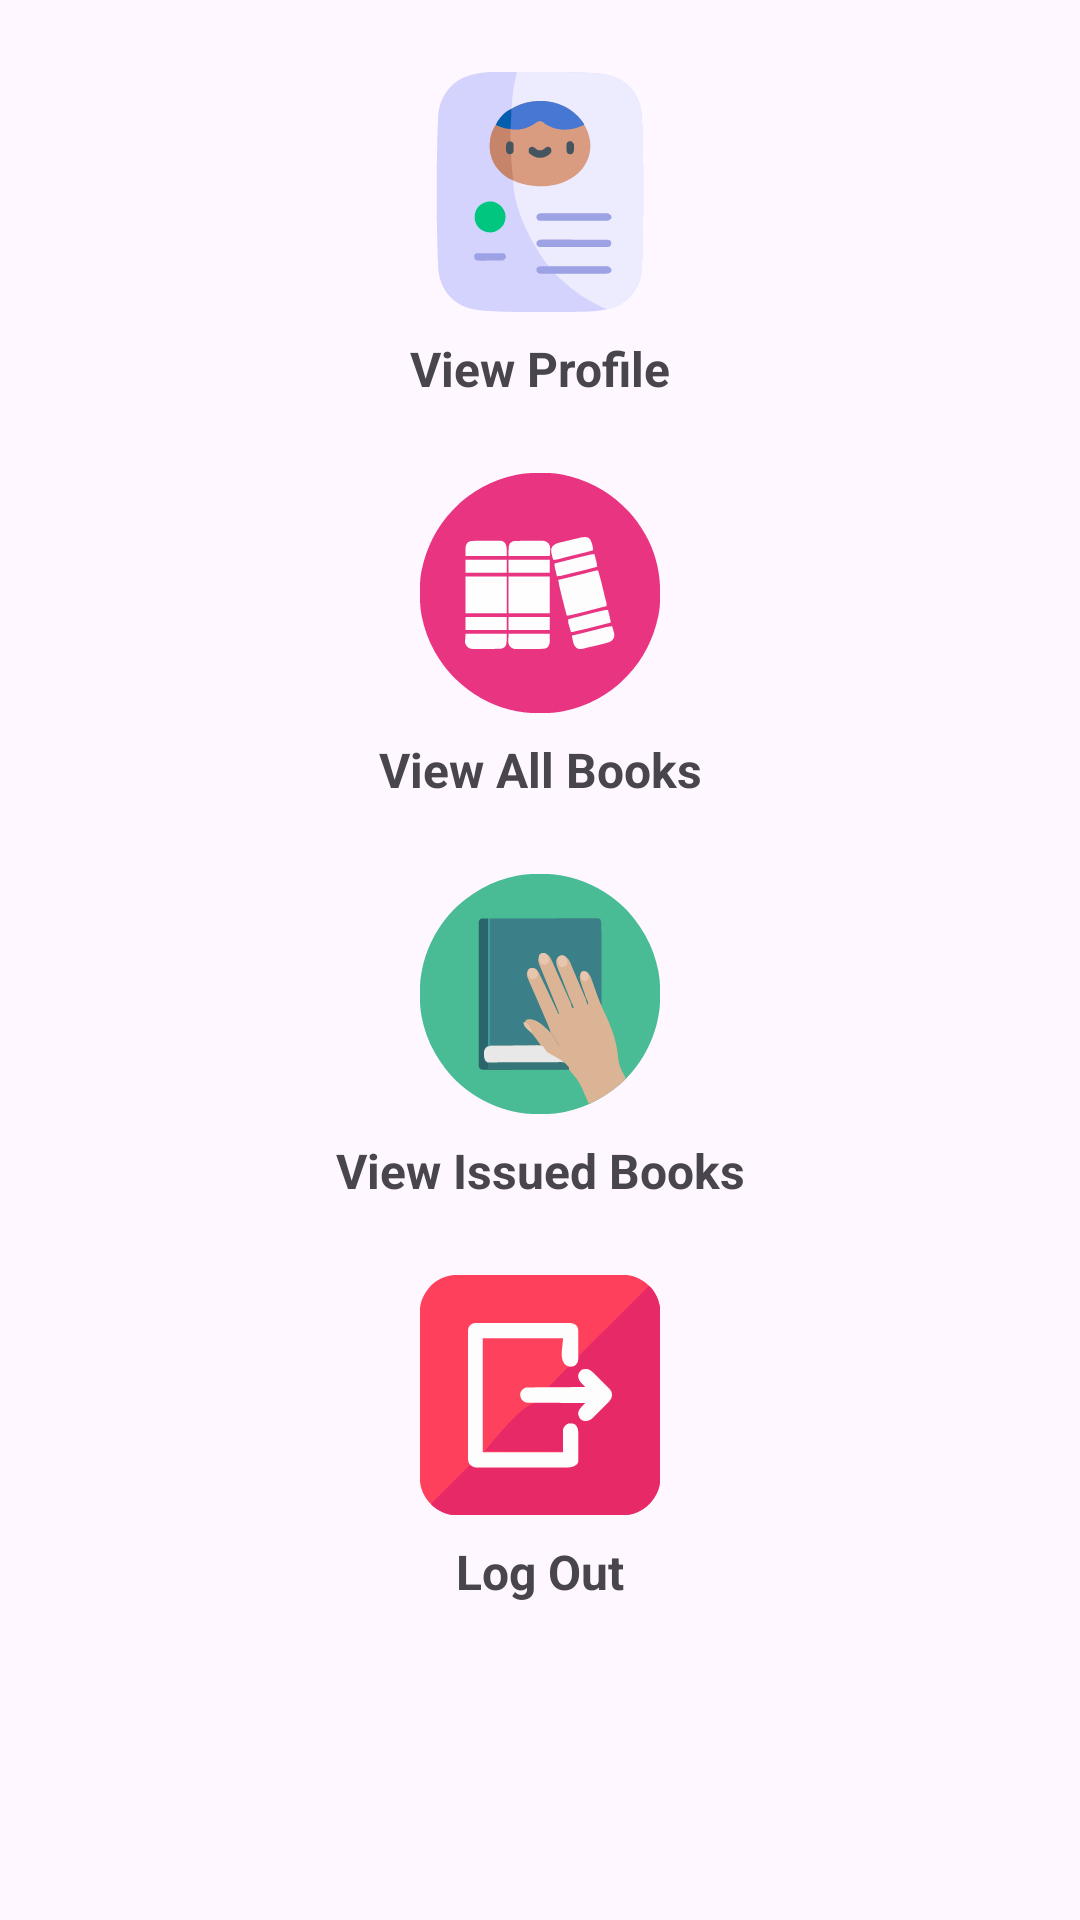

Android layout source for this screen:
<!-- AndroidManifest.xml: application theme Theme.SpringAndroidLogin -->
<!-- res/layout/activity_home.xml -->
<?xml version="1.0" encoding="utf-8"?>
<androidx.constraintlayout.widget.ConstraintLayout
    xmlns:android="http://schemas.android.com/apk/res/android"
    xmlns:app="http://schemas.android.com/apk/res-auto"
    xmlns:tools="http://schemas.android.com/tools"
    android:id="@+id/main"
    android:layout_width="match_parent"
    android:layout_height="match_parent"
    tools:context=".activitys.HomeActivity">

    
    <ImageView
        android:id="@+id/view_profile_image"
        android:layout_width="80dp"
        android:layout_height="80dp"
        android:src="@drawable/profile"
        android:contentDescription="View Profile"
        android:clickable="true"
        android:focusable="true"
        app:layout_constraintTop_toTopOf="parent"
        app:layout_constraintStart_toStartOf="parent"
        app:layout_constraintEnd_toEndOf="parent"
        android:layout_marginTop="24dp" />

    <TextView
        android:id="@+id/view_profile_label"
        android:layout_width="wrap_content"
        android:layout_height="wrap_content"
        android:text="View Profile"
        android:textSize="16sp"
        android:textStyle="bold"
        app:layout_constraintTop_toBottomOf="@id/view_profile_image"
        app:layout_constraintStart_toStartOf="@id/view_profile_image"
        app:layout_constraintEnd_toEndOf="@id/view_profile_image"
        android:layout_marginTop="8dp" />

    
    <ImageView
        android:id="@+id/view_all_books_image"
        android:layout_width="80dp"
        android:layout_height="80dp"
        android:src="@drawable/all_books"
        android:contentDescription="View All Books"
        android:clickable="true"
        android:focusable="true"
        app:layout_constraintTop_toBottomOf="@id/view_profile_label"
        app:layout_constraintStart_toStartOf="parent"
        app:layout_constraintEnd_toEndOf="parent"
        android:layout_marginTop="24dp" />

    <TextView
        android:id="@+id/view_all_books_label"
        android:layout_width="wrap_content"
        android:layout_height="wrap_content"
        android:text="View All Books"
        android:textSize="16sp"
        android:textStyle="bold"
        app:layout_constraintTop_toBottomOf="@id/view_all_books_image"
        app:layout_constraintStart_toStartOf="@id/view_all_books_image"
        app:layout_constraintEnd_toEndOf="@id/view_all_books_image"
        android:layout_marginTop="8dp" />

    
    <ImageView
        android:id="@+id/view_issued_books_image"
        android:layout_width="80dp"
        android:layout_height="80dp"
        android:src="@drawable/all_issued"
        android:contentDescription="View Issued Books"
        android:clickable="true"
        android:focusable="true"
        app:layout_constraintTop_toBottomOf="@id/view_all_books_label"
        app:layout_constraintStart_toStartOf="parent"
        app:layout_constraintEnd_toEndOf="parent"
        android:layout_marginTop="24dp" />

    <TextView
        android:id="@+id/view_issued_books_label"
        android:layout_width="wrap_content"
        android:layout_height="wrap_content"
        android:text="View Issued Books"
        android:textSize="16sp"
        android:textStyle="bold"
        app:layout_constraintTop_toBottomOf="@id/view_issued_books_image"
        app:layout_constraintStart_toStartOf="@id/view_issued_books_image"
        app:layout_constraintEnd_toEndOf="@id/view_issued_books_image"
        android:layout_marginTop="8dp" />

    
    <ImageView
        android:id="@+id/logout_image"
        android:layout_width="80dp"
        android:layout_height="80dp"
        android:src="@drawable/log_out"
        android:contentDescription="Log Out"
        android:clickable="true"
        android:focusable="true"
        app:layout_constraintTop_toBottomOf="@id/view_issued_books_label"
        app:layout_constraintStart_toStartOf="parent"
        app:layout_constraintEnd_toEndOf="parent"
        android:layout_marginTop="24dp" />

    <TextView
        android:id="@+id/logout_label"
        android:layout_width="wrap_content"
        android:layout_height="wrap_content"
        android:text="Log Out"
        android:textSize="16sp"
        android:textStyle="bold"
        app:layout_constraintTop_toBottomOf="@id/logout_image"
        app:layout_constraintStart_toStartOf="@id/logout_image"
        app:layout_constraintEnd_toEndOf="@id/logout_image"
        android:layout_marginTop="8dp" />

</androidx.constraintlayout.widget.ConstraintLayout>
<!-- resources referenced by this layout -->
<resources>
  <!-- drawable all_books: vector/xml drawable (drawable, 9579 chars, omitted) -->
  <!-- drawable all_issued: vector/xml drawable (drawable, 19347 chars, omitted) -->
  <!-- drawable log_out: vector/xml drawable (drawable, 19087 chars, omitted) -->
  <!-- drawable profile: vector/xml drawable (drawable, 14636 chars, omitted) -->
  <style name="Theme.SpringAndroidLogin" parent="Base.Theme.SpringAndroidLogin" />
  <style name="Base.Theme.SpringAndroidLogin" parent="Theme.Material3.DayNight.NoActionBar">
          
          
      </style>
</resources>
